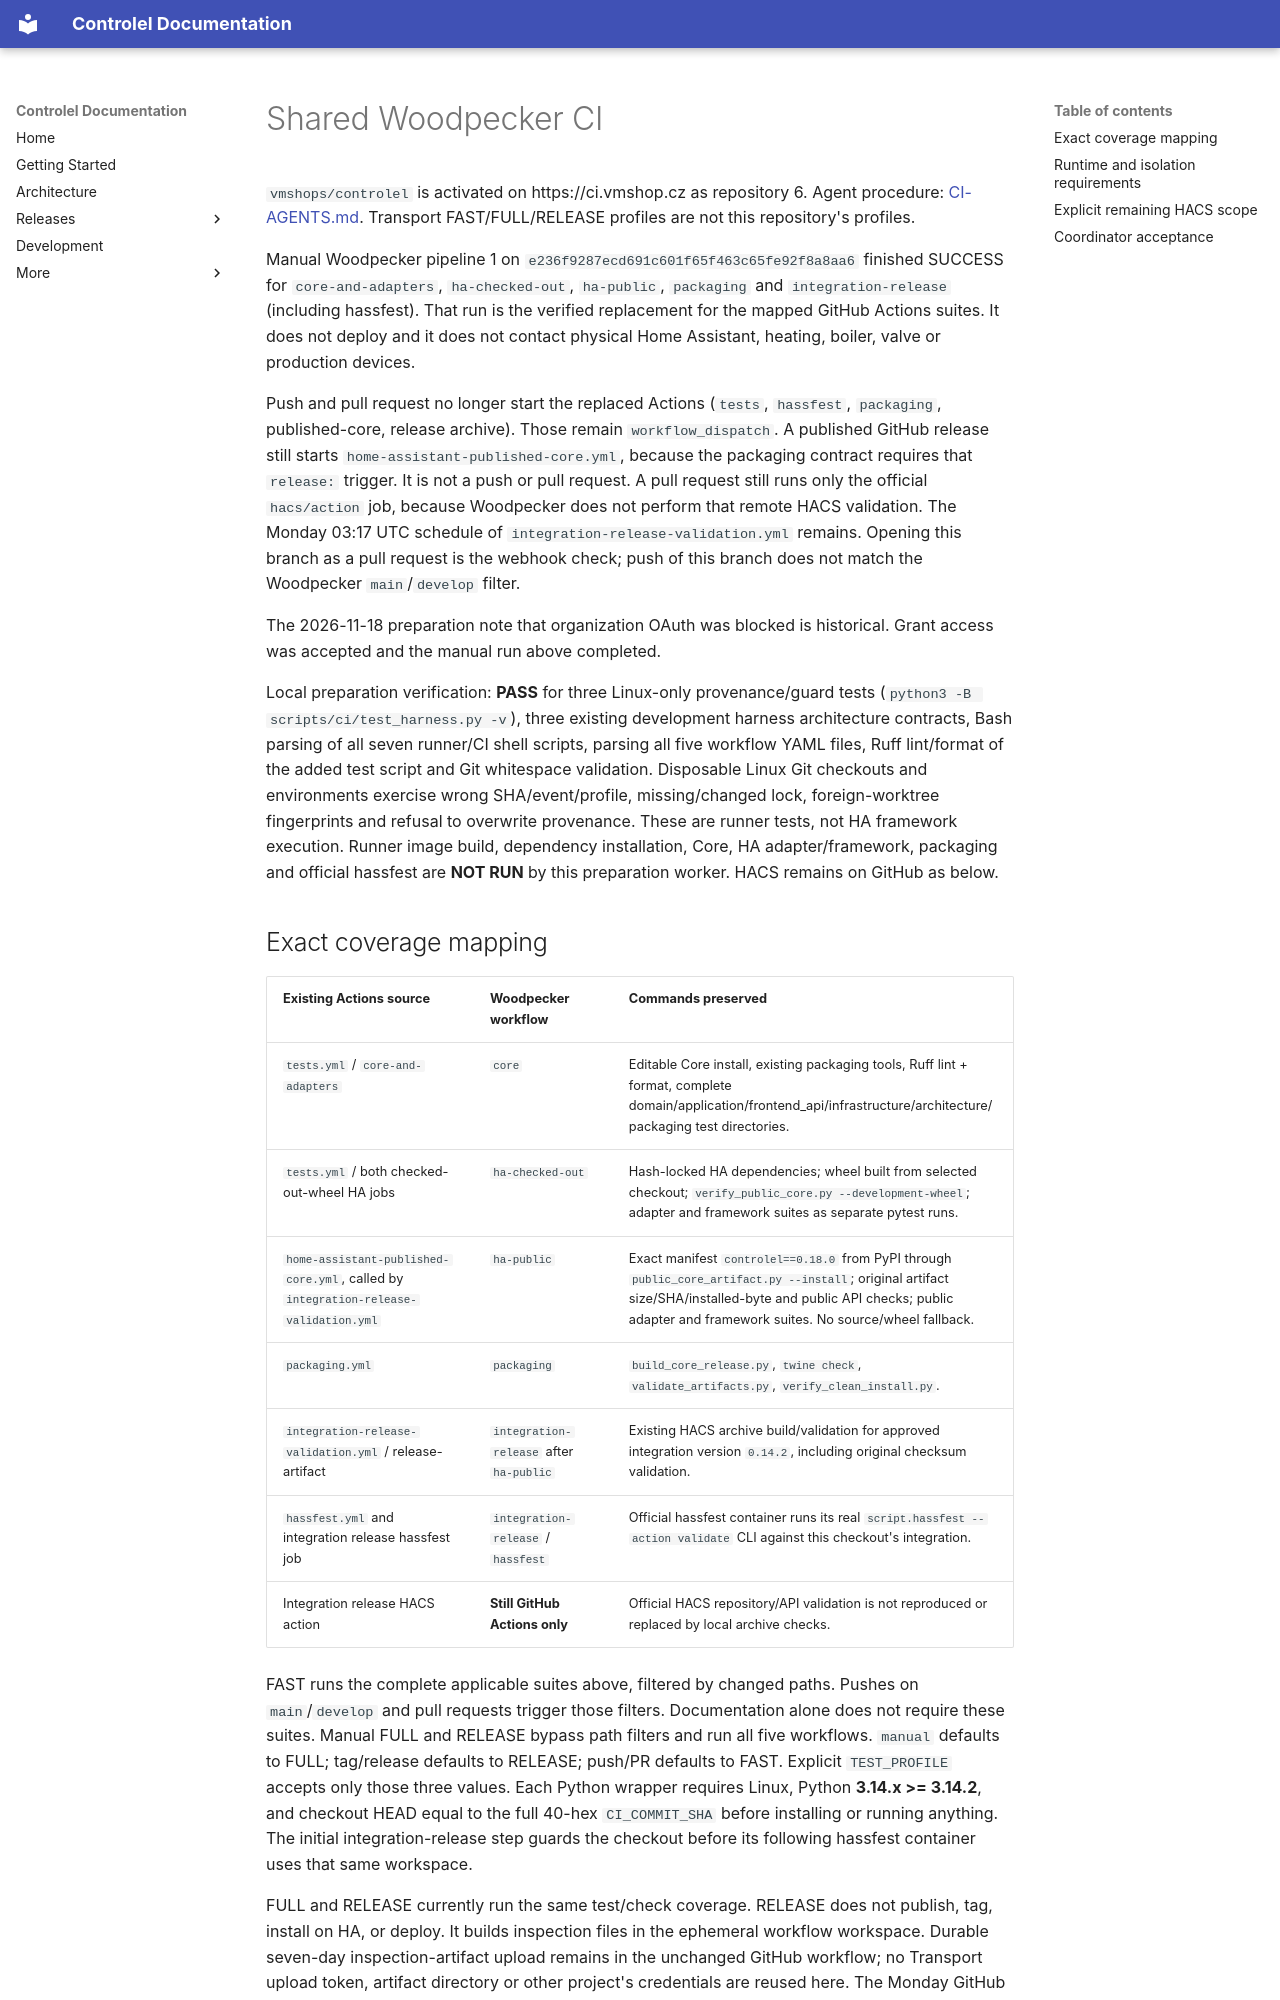

repository: vmshops/controlel · page: development/SharedCI/index.html · generator: mkdocs

# Shared Woodpecker CI

`vmshops/controlel` is activated on https://ci.vmshop.cz as repository 6.
Agent procedure: [CI-AGENTS.md](https://github.com/marsa99/Transport/blob/main/docs/CI-AGENTS.md).
Transport FAST/FULL/RELEASE profiles are not this repository's profiles.

Manual Woodpecker pipeline 1 on `e236f9287ecd691c601f65f463c65fe92f8a8aa6`
finished SUCCESS for `core-and-adapters`, `ha-checked-out`, `ha-public`,
`packaging` and `integration-release` (including hassfest). That run is the
verified replacement for the mapped GitHub Actions suites. It does not deploy
and it does not contact physical Home Assistant, heating, boiler, valve or
production devices.

Push and pull request no longer start the replaced Actions (`tests`,
`hassfest`, `packaging`, published-core, release archive). Those remain
`workflow_dispatch`. A published GitHub release still starts
`home-assistant-published-core.yml`, because the packaging contract requires
that `release:` trigger. It is not a push or pull request. A pull request still runs only the official `hacs/action`
job, because Woodpecker does not perform that remote HACS validation. The
Monday 03:17 UTC schedule of `integration-release-validation.yml` remains.
Opening this branch as a pull request is the webhook check; push of this
branch does not match the Woodpecker `main`/`develop` filter.

The 2026-11-18 preparation note that organization OAuth was blocked is
historical. Grant access was accepted and the manual run above completed.

Local preparation verification: **PASS** for three Linux-only provenance/guard
tests (`python3 -B scripts/ci/test_harness.py -v`), three existing development
harness architecture contracts, Bash parsing of all seven runner/CI shell
scripts, parsing all five workflow YAML files, Ruff lint/format of the added
test script and Git whitespace validation. Disposable Linux Git checkouts and
environments exercise wrong SHA/event/profile, missing/changed lock,
foreign-worktree fingerprints and refusal to overwrite provenance. These are
runner tests, not HA framework execution. Runner image build, dependency
installation, Core, HA adapter/framework, packaging and official hassfest are
**NOT RUN** by this preparation worker. HACS remains on GitHub as below.

## Exact coverage mapping

| Existing Actions source | Woodpecker workflow | Commands preserved |
|---|---|---|
| `tests.yml` / `core-and-adapters` | `core` | Editable Core install, existing packaging tools, Ruff lint + format, complete domain/application/frontend_api/infrastructure/architecture/packaging test directories. |
| `tests.yml` / both checked-out-wheel HA jobs | `ha-checked-out` | Hash-locked HA dependencies; wheel built from selected checkout; `verify_public_core.py --development-wheel`; adapter and framework suites as separate pytest runs. |
| `home-assistant-published-core.yml`, called by `integration-release-validation.yml` | `ha-public` | Exact manifest `controlel==0.18.0` from PyPI through `public_core_artifact.py --install`; original artifact size/SHA/installed-byte and public API checks; public adapter and framework suites. No source/wheel fallback. |
| `packaging.yml` | `packaging` | `build_core_release.py`, `twine check`, `validate_artifacts.py`, `verify_clean_install.py`. |
| `integration-release-validation.yml` / release-artifact | `integration-release` after `ha-public` | Existing HACS archive build/validation for approved integration version `0.14.2`, including original checksum validation. |
| `hassfest.yml` and integration release hassfest job | `integration-release` / `hassfest` | Official hassfest container runs its real `script.hassfest --action validate` CLI against this checkout's integration. |
| Integration release HACS action | **Still GitHub Actions only** | Official HACS repository/API validation is not reproduced or replaced by local archive checks. |

FAST runs the complete applicable suites above, filtered by changed paths.
Pushes on `main`/`develop` and pull requests trigger those filters. Documentation
alone does not require these suites. Manual FULL and RELEASE bypass path filters
and run all five workflows. `manual` defaults to FULL; tag/release defaults to
RELEASE; push/PR defaults to FAST. Explicit `TEST_PROFILE` accepts only those
three values. Each Python wrapper requires Linux, Python **3.14.x >= 3.14.2**,
and checkout HEAD equal to the full 40-hex `CI_COMMIT_SHA` before installing or
running anything. The initial integration-release step guards the checkout
before its following hassfest container uses that same workspace.

FULL and RELEASE currently run the same test/check coverage. RELEASE does not
publish, tag, install on HA, or deploy. It builds inspection files in the
ephemeral workflow workspace. Durable seven-day inspection-artifact upload
remains in the unchanged GitHub workflow; no Transport upload token, artifact
directory or other project's credentials are reused here. The Monday GitHub schedule remains. A green Woodpecker result covers only
the mapped checks, not the official HACS action or device validation.
